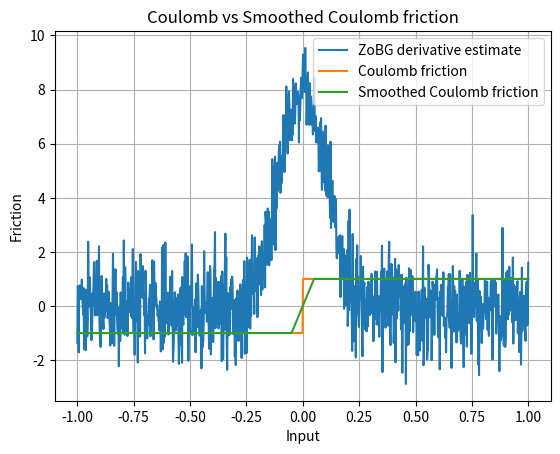

The script that saved this image:
import numpy as np
import matplotlib.pyplot as plt

rng = np.random.default_rng()
sigma = 0.1
t = 0.1


def coulomb_friction(x):
    return -1 if x < 0 else 1


def smoothed_coulomb_friction(x, t):
    assert t > 0
    return -1 if x < -t / 2 else 1 if x > t / 2 else 2 * x / t


def visualize_coulomb(t):
    x = np.linspace(-1, 1, 1000)
    y1 = np.array([coulomb_friction(l) for l in x])
    y2 = np.array([smoothed_coulomb_friction(l, t) for l in x])

    plt.plot(x, y1, label="Coulomb friction")
    plt.plot(x, y2, label="Smoothed Coulomb friction")

    plt.legend()
    plt.xlabel("Input")
    plt.ylabel("Friction")
    plt.title("Coulomb vs Smoothed Coulomb friction")
    plt.grid(True)
    plt.show()


def zo_gradient(f, x, M=100):
    x = np.array([x], dtype=float)
    omegas = rng.normal(loc=0.0, scale=sigma, size=M)
    xs = x + omegas

    f_vals = np.array([f(float(xi)) for xi in xs])
    glp = -omegas / sigma**2

    integrand = -(f_vals[:, None] * glp[:, None])
    return integrand.mean(axis=0).squeeze()


def visualize_coulomb_derivatives(t):
    x = np.linspace(-1, 1, 1000)

    y = np.array(
        [
            zo_gradient(
                coulomb_friction,
                l,
            )
            for l in x
        ]
    )

    plt.plot(x, y, label="ZoBG derivative estimate")
    plt.legend()
    plt.grid(True)
    plt.show()


# Run tests
visualize_coulomb_derivatives(t)
visualize_coulomb(t)
